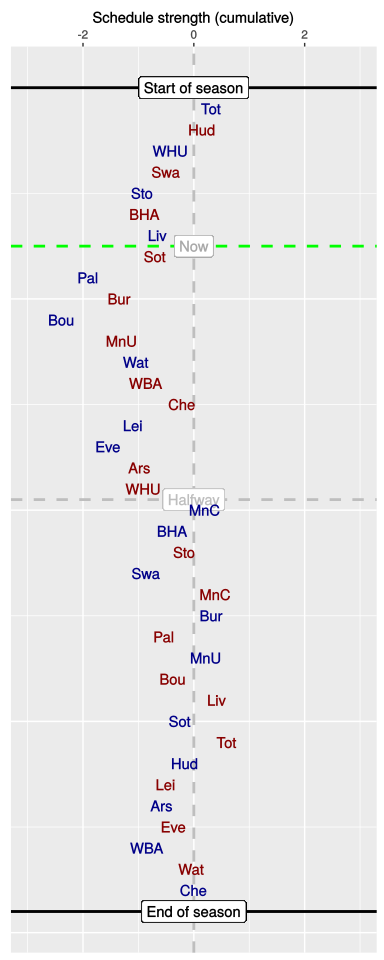

Values plotted in this chart, from the file beside it:
, HA, vs, played, sched, cumulative
1, H, Tot, 1, 0.31, 0.31
2, A, Hud, 1, -0.16, 0.15
3, H, WHU, 1, -0.57, -0.42
4, A, Swa, 1, -0.08, -0.5
5, H, Sto, 1, -0.43, -0.93
6, A, BHA, 1, 0.04, -0.89
7, H, Liv, 1, 0.24, -0.65
8, A, Sot, 0, -0.05, -0.7
9, H, Pal, 0, -1.21, -1.91
10, A, Bur, 0, 0.57, -1.34
11, H, Bou, 0, -1.04, -2.39
12, A, MnU, 0, 1.09, -1.3
13, H, Wat, 0, 0.26, -1.04
14, A, WBA, 0, 0.17, -0.87
15, A, Che, 0, 0.66, -0.21
16, H, Lei, 0, -0.88, -1.1
17, H, Eve, 0, -0.45, -1.55
18, A, Ars, 0, 0.57, -0.98
19, A, WHU, 0, 0.07, -0.91
20, H, MnC, 0, 1.12, 0.2
21, H, BHA, 0, -0.6, -0.39
22, A, Sto, 0, 0.22, -0.17
23, H, Swa, 0, -0.69, -0.86
24, A, MnC, 0, 1.25, 0.39
25, H, Bur, 0, -0.07, 0.32
26, A, Pal, 0, -0.86, -0.54
27, H, MnU, 0, 0.75, 0.22
28, A, Bou, 0, -0.59, -0.38
29, A, Liv, 0, 0.8, 0.42
30, H, Sot, 0, -0.67, -0.25
31, A, Tot, 0, 0.84, 0.59
32, H, Hud, 0, -0.75, -0.16
33, A, Lei, 0, -0.34, -0.51
34, H, Ars, 0, -0.07, -0.58
35, A, Eve, 0, 0.2, -0.37
36, H, WBA, 0, -0.48, -0.85
37, A, Wat, 0, 0.81, -0.04
38, H, Che, 0, 0.04, 0
